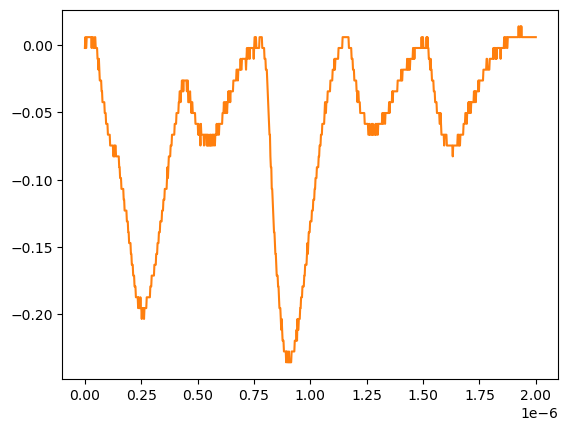

The data file committed next to this chart (first rows):
# KEYSIGHT TECHNOLOGIES, MSO-X 3024T, MY58262555, 07.30.2019051434
# time, 1
# 2024-07-24 15:42:21.198611
0.000000000000000000e+00, -2.311559999999999830e-03
2.002002002002001797e-09, 5.728630000000000180e-03
4.004004004004003593e-09, -2.311559999999999830e-03
6.006006006006005804e-09, -2.311559999999999830e-03
8.008008008008007187e-09, 5.728630000000000180e-03
1.001001001001000857e-08, 5.728630000000000180e-03
1.201201201201201161e-08, 5.728630000000000180e-03
1.401401401401401299e-08, 5.728630000000000180e-03
1.601601601601601437e-08, 5.728630000000000180e-03
1.801801801801801741e-08, 5.728630000000000180e-03
2.002002002002001714e-08, 5.728630000000000180e-03
2.202202202202202018e-08, 5.728630000000000180e-03
2.402402402402402322e-08, 5.728630000000000180e-03
2.602602602602602294e-08, 5.728630000000000180e-03
2.802802802802802598e-08, 5.728630000000000180e-03
3.003003003003002571e-08, -2.311559999999999830e-03
3.203203203203202875e-08, 5.728630000000000180e-03
3.403403403403403179e-08, 5.728630000000000180e-03
3.603603603603603482e-08, 5.728630000000000180e-03
3.803803803803803124e-08, -2.311559999999999830e-03
4.004004004004003428e-08, -2.311559999999999830e-03
4.204204204204203732e-08, -2.311559999999999830e-03
4.404404404404404036e-08, 5.728630000000000180e-03
4.604604604604604339e-08, 5.728630000000000180e-03
4.804804804804804643e-08, -2.311559999999999830e-03
5.005005005005004285e-08, -2.311559999999999830e-03
5.205205205205204589e-08, -2.311559999999999830e-03
5.405405405405404893e-08, -2.311559999999999830e-03
5.605605605605605196e-08, -1.035179999999999954e-02
5.805805805805805500e-08, -1.035179999999999954e-02
6.006006006006005142e-08, -1.839199999999999863e-02
6.206206206206205446e-08, -1.035179999999999954e-02
6.406406406406405750e-08, -1.839199999999999863e-02
6.606606606606606053e-08, -2.643219999999999945e-02
6.806806806806806357e-08, -2.643219999999999945e-02
7.007007007007006661e-08, -2.643219999999999945e-02
7.207207207207206965e-08, -2.643219999999999945e-02
7.407407407407407268e-08, -3.447240000000000026e-02
7.607607607607606249e-08, -3.447240000000000026e-02
7.807807807807806552e-08, -4.251259999999999761e-02
8.008008008008006856e-08, -4.251259999999999761e-02
8.208208208208207160e-08, -4.251259999999999761e-02
8.408408408408407464e-08, -4.251259999999999761e-02
8.608608608608607767e-08, -4.251259999999999761e-02
8.808808808808808071e-08, -5.055280000000000190e-02
9.009009009009008375e-08, -5.055280000000000190e-02
9.209209209209208679e-08, -5.055280000000000190e-02
9.409409409409408982e-08, -5.859299999999999925e-02
9.609609609609609286e-08, -5.859299999999999925e-02
9.809809809809808266e-08, -5.859299999999999925e-02
1.001001001001000857e-07, -5.859299999999999925e-02
1.021021021021020887e-07, -6.663320000000000354e-02
1.041041041041040918e-07, -6.663320000000000354e-02
1.061061061061060948e-07, -6.663320000000000354e-02
1.081081081081080979e-07, -6.663320000000000354e-02
1.101101101101101009e-07, -6.663320000000000354e-02
1.121121121121121039e-07, -7.467340000000000089e-02
1.141141141141141070e-07, -7.467340000000000089e-02
... 942 more rows
